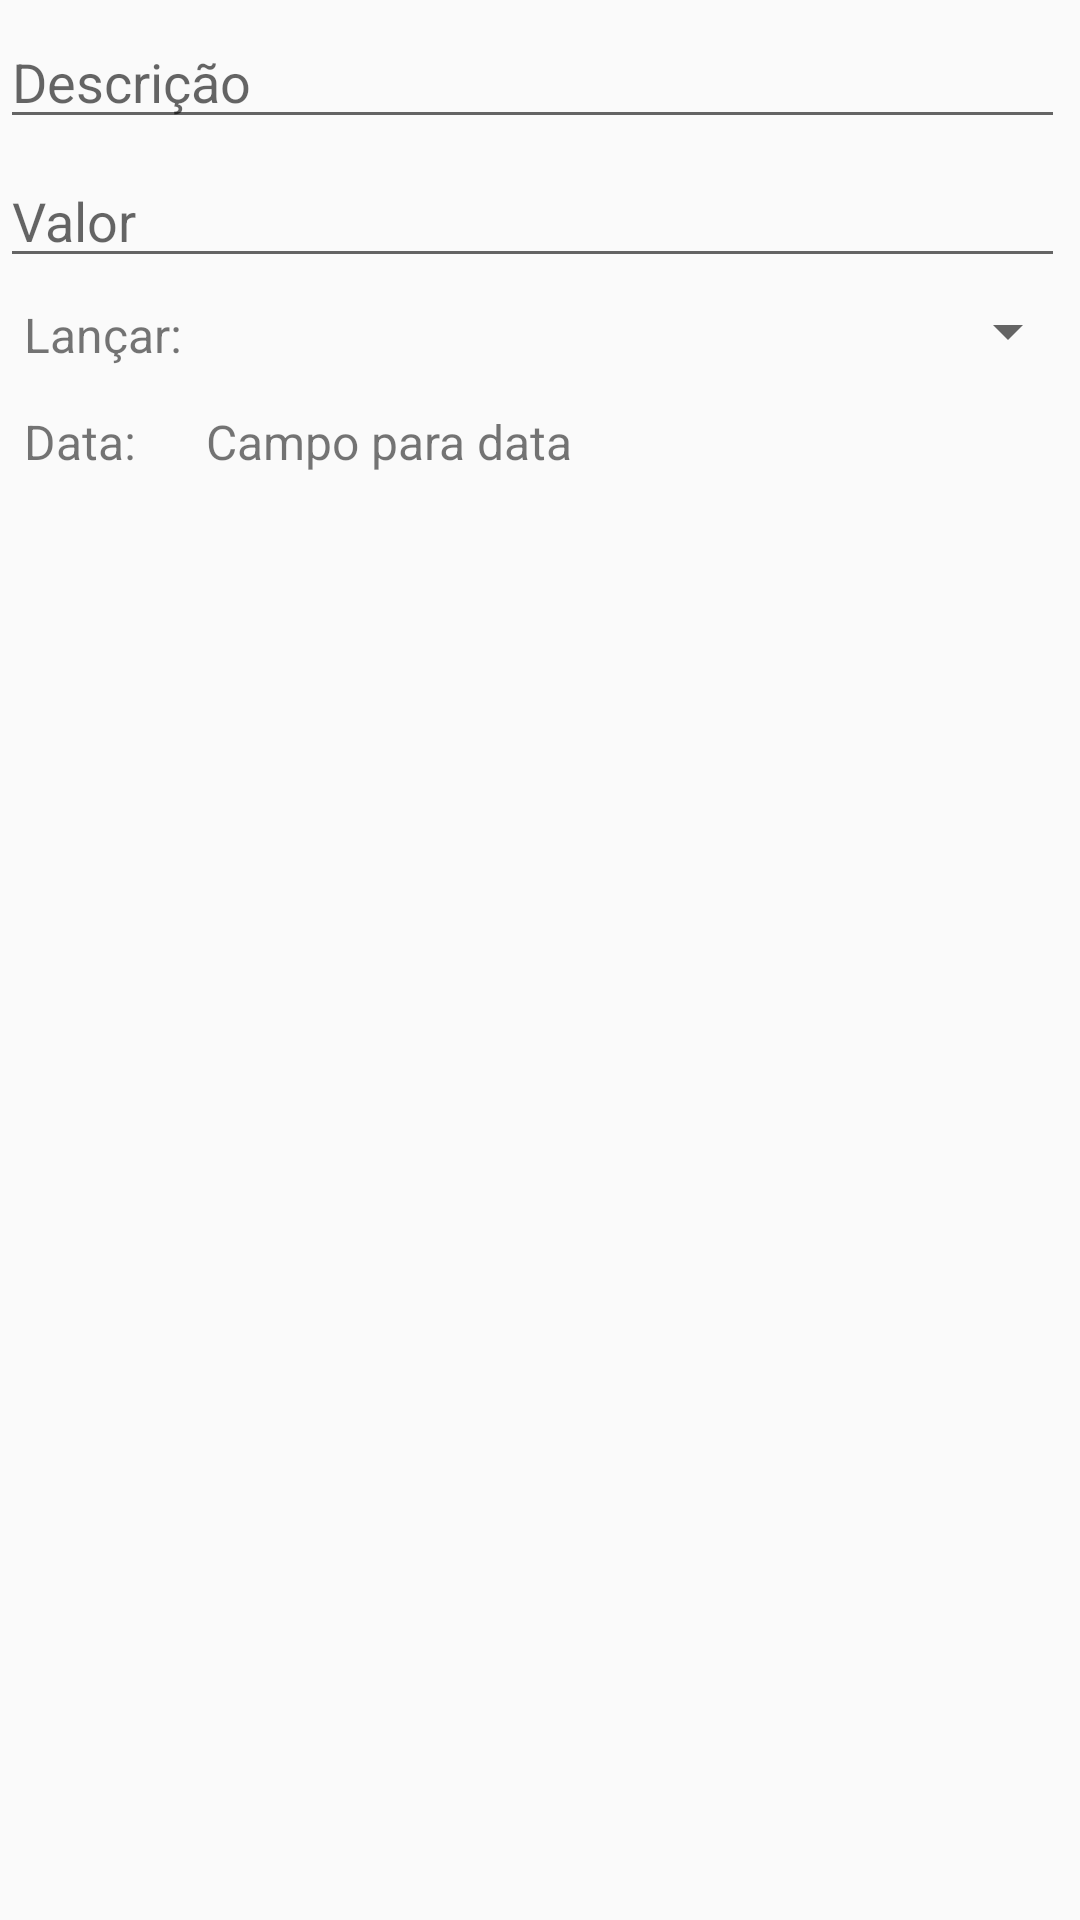

Android layout source for this screen:
<!-- AndroidManifest.xml: application theme AppTheme -->
<!-- res/layout/activity_cartao.xml -->
<?xml version="1.0" encoding="utf-8"?>
<RelativeLayout xmlns:android="http://schemas.android.com/apk/res/android"
    android:layout_width="match_parent" android:layout_height="match_parent">

    <EditText
        android:id="@+id/edit_descricao_cartao"
        android:layout_width="fill_parent"
        android:layout_height="wrap_content"
        android:layout_marginTop="5dp"
        android:layout_marginRight="5dp"
        android:hint="@string/hint_descricao"
        android:inputType="textCapSentences"
        android:layout_alignParentLeft="true"
        android:layout_alignParentStart="true" />

    <EditText
        android:id="@+id/edit_valor_cartao"
        android:layout_width="fill_parent"
        android:layout_height="wrap_content"
        android:layout_marginTop="5dp"
        android:layout_marginRight="5dp"
        android:hint="@string/hint_valor"
        android:inputType="numberDecimal"
        android:layout_below="@+id/edit_descricao_cartao"
        android:layout_alignParentLeft="true"
        android:layout_alignParentStart="true" />

    <TextView
        android:id="@+id/text_repetir_cartao"
        android:layout_width="wrap_content"
        android:layout_height="wrap_content"
        android:text="@string/text_repetir_lancamento"
        android:textSize="@dimen/tamanho_texto"
        android:paddingTop="8dp"
        android:paddingLeft="8dp"
        android:paddingBottom="6dp"
        android:layout_below="@+id/edit_valor_cartao"
        android:layout_alignParentLeft="true"
        android:layout_alignParentStart="true" />

    <Spinner
        android:id="@+id/spinner_repetir_cartao"
        android:layout_width="match_parent"
        android:layout_height="wrap_content"
        android:layout_below="@+id/edit_valor_cartao"
        android:layout_alignParentRight="true"
        android:layout_alignParentEnd="true"
        android:layout_toRightOf="@+id/text_repetir_cartao"
        android:layout_toEndOf="@+id/text_repetir_cartao"
        android:layout_alignBottom="@+id/text_repetir_cartao" />

    <TextView
        android:id="@+id/text_texto_data_cartao"
        android:layout_width="wrap_content"
        android:layout_height="wrap_content"
        android:text="@string/text_data"
        android:textSize="@dimen/tamanho_texto"
        android:paddingTop="8dp"
        android:paddingLeft="8dp"
        android:paddingBottom="6dp"
        android:layout_below="@+id/spinner_repetir_cartao"
        android:layout_alignParentLeft="true"
        android:layout_alignParentStart="true"
        android:layout_toLeftOf="@+id/spinner_repetir_cartao"
        android:layout_toStartOf="@+id/spinner_repetir_cartao" />

    <TextView
        android:id="@+id/text_data_cartao"
        android:layout_width="match_parent"
        android:layout_height="wrap_content"
        android:text="Campo para data"
        android:textSize="@dimen/tamanho_texto"
        android:paddingTop="8dp"
        android:paddingLeft="8dp"
        android:paddingBottom="6dp"
        android:layout_below="@+id/text_repetir_cartao"
        android:layout_toRightOf="@+id/text_texto_data_cartao"
        android:layout_toEndOf="@+id/text_texto_data_cartao" />

</RelativeLayout>
<!-- resources referenced by this layout -->
<resources>
  <dimen name="tamanho_texto">16sp</dimen>
  <string name="hint_descricao">Descrição</string>
  <string name="hint_valor">Valor</string>
  <string name="text_data">Data:</string>
  <string name="text_repetir_lancamento">Lançar:</string>
  <style name="AppTheme" parent="Theme.AppCompat.Light.DarkActionBar">
          
          <item name="colorPrimary">@color/primary</item>
          <item name="colorPrimaryDark">@color/primary_dark</item>
          <item name="colorAccent">@color/accent</item>
      </style>
  <color name="primary">#4CAF50</color>
  <color name="primary_dark">#388E3C</color>
  <color name="accent">#FF5722</color>
</resources>
